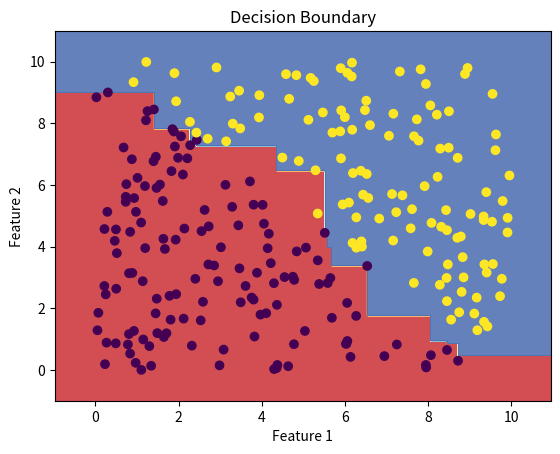

Recreate this plot in Python.
import numpy as np
import matplotlib.pyplot as plt

class DecisionTree:
    def __init__(self, max_depth=None):
        self.max_depth = max_depth

    def fit(self, X, y):
        self.tree = self._build_tree(X, y, depth=0)

    def _build_tree(self, X, y, depth):
        num_samples, num_features = X.shape
        unique_classes = np.unique(y)

        # Stopping criteria
        if len(unique_classes) == 1 or (self.max_depth and depth == self.max_depth):
            return {'class': unique_classes[0]}

        # Find best split
        best_split = self._find_best_split(X, y, num_samples, num_features)

        # Split recursively
        left_indices = np.where(X[:, best_split['feature']] <= best_split['threshold'])[0]
        right_indices = np.where(X[:, best_split['feature']] > best_split['threshold'])[0]

        left_subtree = self._build_tree(X[left_indices], y[left_indices], depth + 1)
        right_subtree = self._build_tree(X[right_indices], y[right_indices], depth + 1)

        return {'feature': best_split['feature'],
                'threshold': best_split['threshold'],
                'left': left_subtree,
                'right': right_subtree}

    def _find_best_split(self, X, y, num_samples, num_features):
        best_split = {}
        best_gini = float('inf')

        for feature_idx in range(num_features):
            thresholds = np.unique(X[:, feature_idx])

            for threshold in thresholds:
                left_indices = np.where(X[:, feature_idx] <= threshold)[0]
                right_indices = np.where(X[:, feature_idx] > threshold)[0]

                if len(left_indices) == 0 or len(right_indices) == 0:
                    continue

                gini = self._gini_index(y[left_indices], y[right_indices])

                if gini < best_gini:
                    best_gini = gini
                    best_split = {'feature': feature_idx, 'threshold': threshold}

        return best_split

    def _gini_index(self, left_y, right_y):
        num_left = len(left_y)
        num_right = len(right_y)
        total = num_left + num_right

        gini_left = 1.0 - sum([(np.sum(left_y == c) / num_left) ** 2 for c in np.unique(left_y)])
        gini_right = 1.0 - sum([(np.sum(right_y == c) / num_right) ** 2 for c in np.unique(right_y)])

        gini = (num_left / total) * gini_left + (num_right / total) * gini_right
        return gini

    def predict(self, X):
        return np.array([self._predict_tree(x, self.tree) for x in X])

    def _predict_tree(self, x, tree):
        if 'class' in tree:
            return tree['class']

        if x[tree['feature']] <= tree['threshold']:
            return self._predict_tree(x, tree['left'])
        else:
            return self._predict_tree(x, tree['right'])

    def print_tree(self, tree=None, indent=" "):
        if tree is None:
            tree = self.tree
        if 'class' in tree:
            print(str(tree['class']))
        else:
            print("X_" + str(tree['feature']) + " <= " + str(tree['threshold']) + "?")
            print("%sleft:" % (indent), end="")
            self.print_tree(tree['left'], indent + indent)
            print("%sright:" % (indent), end="")
            self.print_tree(tree['right'], indent + indent)


class RandomForest:
    def __init__(self, n_estimators=100, max_depth=None, bootstrap_ratio=0.8):
        self.n_estimators = n_estimators
        self.max_depth = max_depth
        self.bootstrap_ratio = bootstrap_ratio
        self.trees = []

    def fit(self, X, y):
        num_samples = X.shape[0]
        num_bootstrap_samples = int(self.bootstrap_ratio * num_samples)
        for _ in range(self.n_estimators):
            bootstrap_indices = np.random.choice(num_samples, num_bootstrap_samples, replace=True)
            tree = DecisionTree(max_depth=self.max_depth)
            tree.fit(X[bootstrap_indices], y[bootstrap_indices])
            self.trees.append(tree)
            for i, tree in enumerate(rf.trees):
                print("Tree", i + 1)
                tree.print_tree()

    def predict(self, X):
        predictions = np.array([tree.predict(X) for tree in self.trees])
        return np.array([np.bincount(predictions[:, i]).argmax() for i in range(X.shape[0])])

np.random.seed(23)
X = np.random.rand(250, 2) * 10
y = np.array([int(x[0] + x[1] > 10) for x in X])

# Train Random Forest model
rf = RandomForest(n_estimators=6, max_depth=6)
rf.fit(X, y)

# Visualize decision boundary
def plot_decision_boundary(X, y, model):
    h = .02  # step size in the mesh
    x_min, x_max = X[:, 0].min() - 1, X[:, 0].max() + 1
    y_min, y_max = X[:, 1].min() - 1, X[:, 1].max() + 1
    xx, yy = np.meshgrid(np.arange(x_min, x_max, h), np.arange(y_min, y_max, h))
    Z = model.predict(np.c_[xx.ravel(), yy.ravel()])
    Z = Z.reshape(xx.shape)
    plt.contourf(xx, yy, Z, cmap=plt.cm.RdYlBu, alpha=0.8)
    plt.scatter(X[:, 0], X[:, 1], c=y, cmap='viridis')
    plt.xlabel('Feature 1')
    plt.ylabel('Feature 2')
    plt.title('Decision Boundary')
    plt.show()

plot_decision_boundary(X, y, rf)